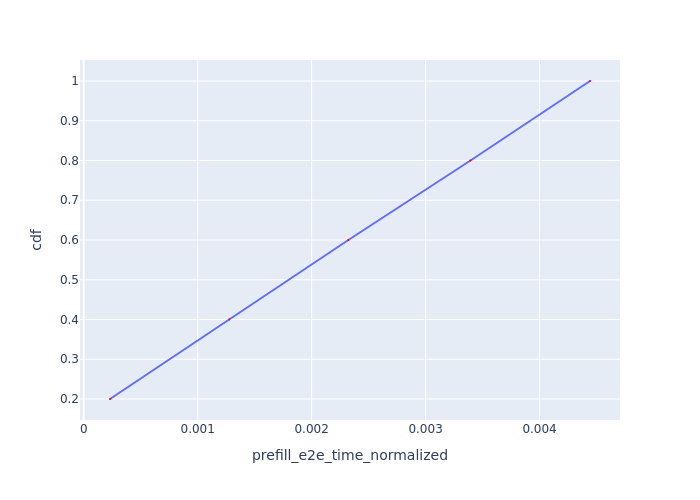

Data behind this chart, as committed beside it:
Request Id, prefill_e2e_time_normalized, cdf
0_0, 0.0002305, 0.2
0_1, 0.001276, 0.4
0_2, 0.002322, 0.6
0_3, 0.003394, 0.8
0_4, 0.004443, 1.0
